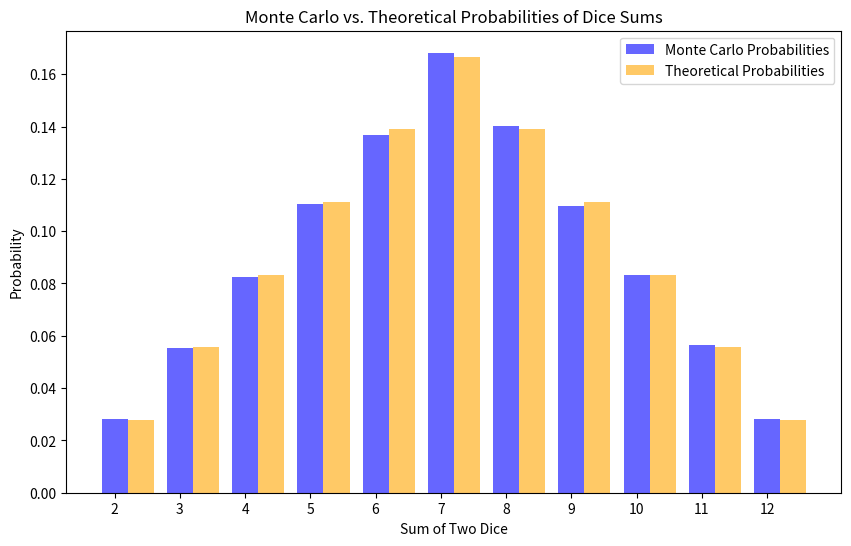

Source code (Python):
import random
import matplotlib.pyplot as plt
import pandas as pd


def monte_carlo_dice_rolls(num_rolls):
    sums_count = {i: 0 for i in range(2, 13)}

    for _ in range(num_rolls):
        die1 = random.randint(1, 6)
        die2 = random.randint(1, 6)
        dice_sum = die1 + die2
        sums_count[dice_sum] += 1

    probabilities = {s: count / num_rolls for s, count in sums_count.items()}
    return probabilities


def theoretical_probabilities():
    outcomes = [(i, j) for i in range(1, 7) for j in range(1, 7)]
    sums_count = {i: 0 for i in range(2, 13)}

    for die1, die2 in outcomes:
        dice_sum = die1 + die2
        sums_count[dice_sum] += 1

    total_outcomes = len(outcomes)
    probabilities = {s: count / total_outcomes for s, count in sums_count.items()}
    return probabilities


def plot_probabilities(monte_carlo_probs, theoretical_probs):
    sums = sorted(monte_carlo_probs.keys())
    mc_values = [monte_carlo_probs[s] for s in sums]
    theoretical_values = [theoretical_probs[s] for s in sums]

    plt.figure(figsize=(10, 6))
    plt.bar(sums, mc_values, color='blue', alpha=0.6, label="Monte Carlo Probabilities", width=0.4)
    plt.bar([s + 0.4 for s in sums], theoretical_values, color='orange', alpha=0.6, label="Theoretical Probabilities", width=0.4)
    plt.xlabel("Sum of Two Dice")
    plt.ylabel("Probability")
    plt.title("Monte Carlo vs. Theoretical Probabilities of Dice Sums")
    plt.xticks(sums)
    plt.legend()
    plt.show()


if __name__ == "__main__":
    num_rolls = 100000

    mc_probs = monte_carlo_dice_rolls(num_rolls)

    theoretical_probs = theoretical_probabilities()

    results_table = pd.DataFrame({
        "Sum": sorted(mc_probs.keys()),
        "Monte Carlo Probability": [mc_probs[s] for s in sorted(mc_probs.keys())],
        "Theoretical Probability": [theoretical_probs[s] for s in sorted(theoretical_probs.keys())]
    })
    print(results_table)

    plot_probabilities(mc_probs, theoretical_probs)
